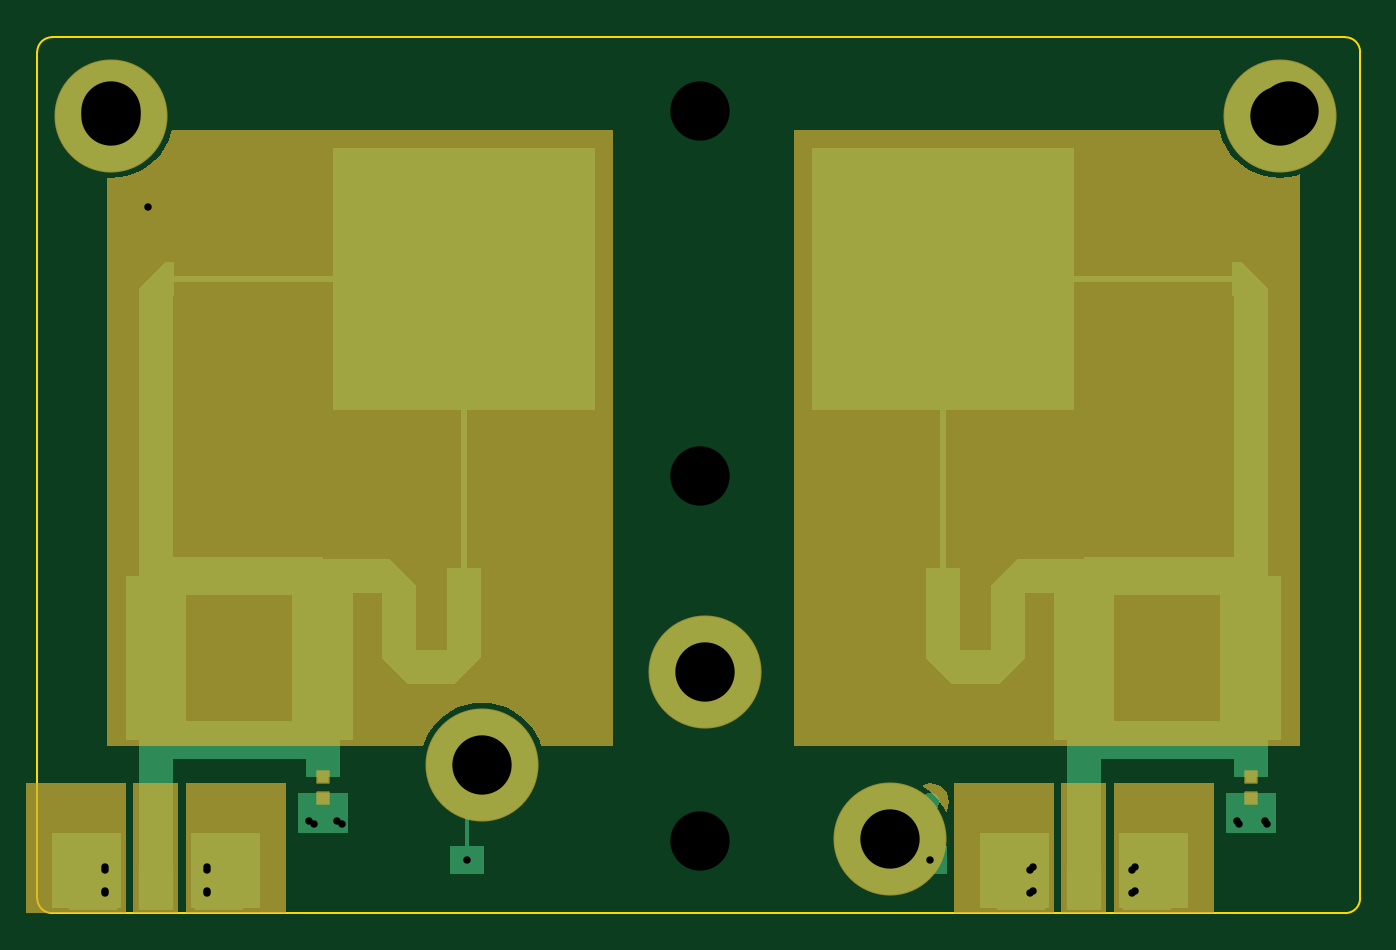
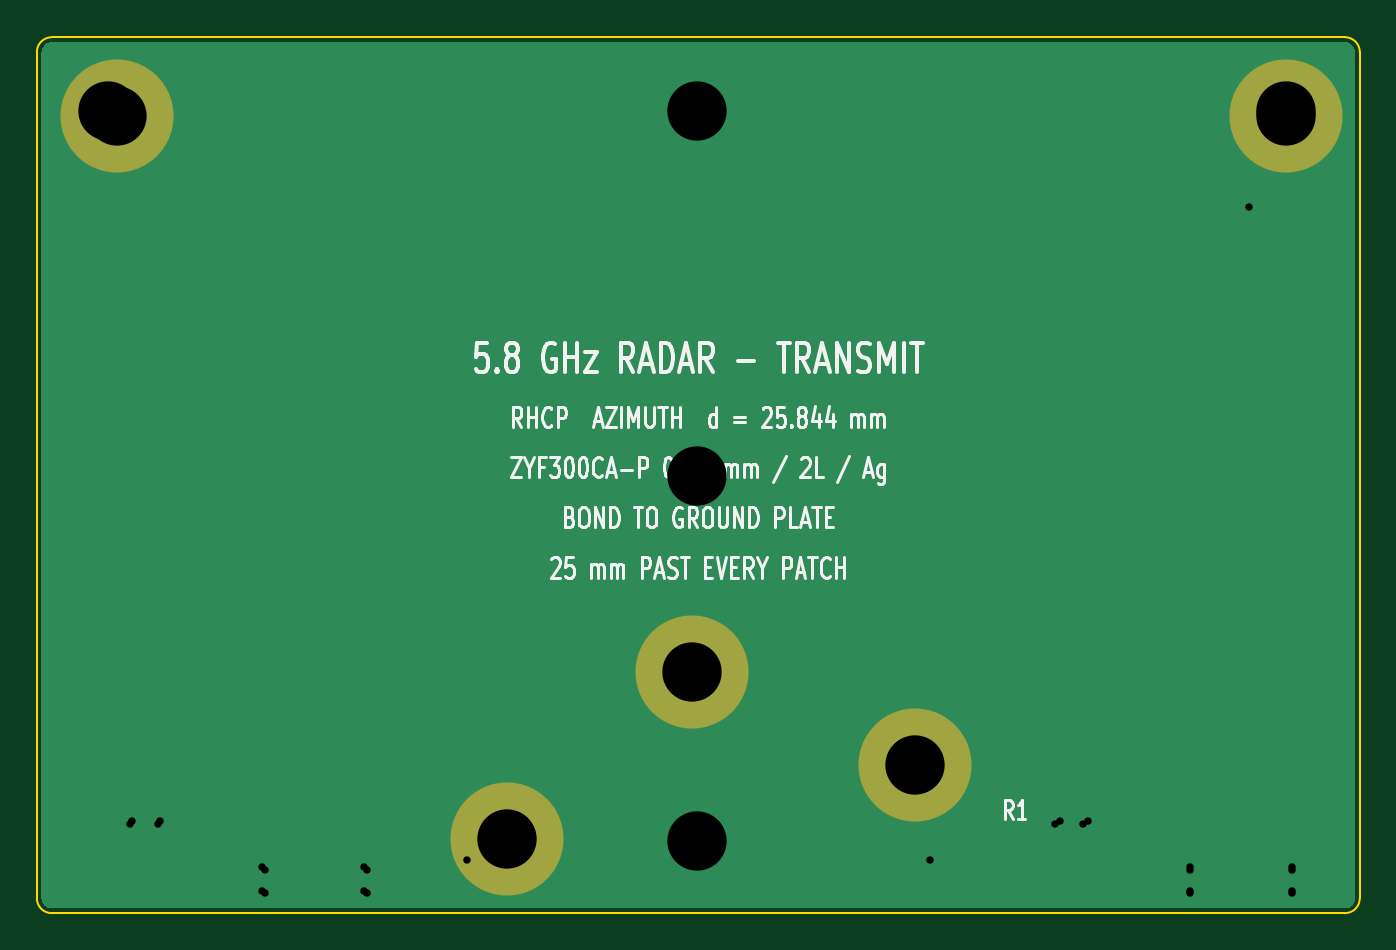
Circuit board: 12 layer files. Board 71.3 x 47.2 mm.
- bottom_copper: radar_5g8_transmit-B_Cu.gbr (2513 bytes)
- bottom_mask: radar_5g8_transmit-B_Mask.gbr (694 bytes)
- paste: radar_5g8_transmit-B_Paste.gbr (463 bytes)
- bottom_silk: radar_5g8_transmit-B_Silkscreen.gbr (40952 bytes)
- outline: radar_5g8_transmit-Edge_Cuts.gbr (901 bytes)
- top_copper: radar_5g8_transmit-F_Cu.gbr (8075 bytes)
- top_mask: radar_5g8_transmit-F_Mask.gbr (4494 bytes)
- paste: radar_5g8_transmit-F_Paste.gbr (884 bytes)
- top_silk: radar_5g8_transmit-F_Silkscreen.gbr (464 bytes)
- drill: radar_5g8_transmit-NPTH.drl (264 bytes)
- drill: radar_5g8_transmit-PTH.drl (641 bytes)
- drill: radar_5g8_transmit.drl (663 bytes)

=== bottom_copper: radar_5g8_transmit-B_Cu.gbr ===
%TF.GenerationSoftware,KiCad,Pcbnew,10.0.5*%
%TF.CreationDate,2026-08-09T16:14:00+01:00*%
%TF.ProjectId,radar_5g8_transmit,72616461-725f-4356-9738-5f7472616e73,rev?*%
%TF.SameCoordinates,Original*%
%TF.FileFunction,Copper,L2,Bot*%
%TF.FilePolarity,Positive*%
%FSLAX46Y46*%
G04 Gerber Fmt 4.6, Leading zero omitted, Abs format (unit mm)*
G04 Created by KiCad (PCBNEW 10.0.5) date 2026-08-09 16:14:00*
%MOMM*%
%LPD*%
G01*
G04 APERTURE LIST*
%TA.AperFunction,Conductor*%
%ADD10C,0.000000*%
%TD*%
%TA.AperFunction,ComponentPad*%
%ADD11C,6.000000*%
%TD*%
%TA.AperFunction,ViaPad*%
%ADD12C,0.750000*%
%TD*%
G04 APERTURE END LIST*
D10*
%TA.AperFunction,Conductor*%
%TO.N,GND*%
G36*
X70613769Y-254705D02*
G01*
X70684330Y-268740D01*
X70752455Y-291866D01*
X70816980Y-323686D01*
X70876798Y-363655D01*
X70930888Y-411091D01*
X70978324Y-465181D01*
X71018293Y-524999D01*
X71050113Y-589524D01*
X71073239Y-657649D01*
X71087274Y-728210D01*
X71091980Y-799999D01*
X71091980Y-46437000D01*
X71087274Y-46508789D01*
X71073239Y-46579350D01*
X71050113Y-46647475D01*
X71018293Y-46712000D01*
X70978324Y-46771818D01*
X70930888Y-46825908D01*
X70876798Y-46873344D01*
X70816980Y-46913313D01*
X70752455Y-46945133D01*
X70684330Y-46968259D01*
X70613769Y-46982294D01*
X70541980Y-46987000D01*
X799999Y-46987000D01*
X728210Y-46982294D01*
X657649Y-46968259D01*
X589524Y-46945133D01*
X524999Y-46913313D01*
X465181Y-46873344D01*
X411091Y-46825908D01*
X363655Y-46771818D01*
X323686Y-46712000D01*
X291866Y-46647475D01*
X268740Y-46579350D01*
X254705Y-46508789D01*
X250000Y-46437000D01*
X250000Y-799999D01*
X254705Y-728210D01*
X268740Y-657649D01*
X291866Y-589524D01*
X323686Y-524999D01*
X363655Y-465181D01*
X411091Y-411091D01*
X465181Y-363655D01*
X525000Y-323686D01*
X589524Y-291866D01*
X657649Y-268740D01*
X728210Y-254705D01*
X800000Y-250000D01*
X70541980Y-250000D01*
X70613769Y-254705D01*
G37*
%TD.AperFunction*%
%TD*%
D11*
%TO.P,H4,1*%
%TO.N,GND*%
X24000000Y-39237000D03*
%TD*%
%TO.P,H5,1*%
%TO.N,GND*%
X36000000Y-34237000D03*
%TD*%
%TO.P,H1,1*%
%TO.N,GND*%
X46000000Y-43237000D03*
%TD*%
%TO.P,H3,1*%
%TO.N,GND*%
X67000000Y-4237000D03*
%TD*%
%TO.P,H2,1*%
%TO.N,GND*%
X4000000Y-4237000D03*
%TD*%
D12*
%TO.N,GND*%
X66192137Y-42291984D03*
X9146664Y-46037000D03*
X64692137Y-42291984D03*
X48170990Y-44387000D03*
X59190570Y-44767000D03*
X14648231Y-42291984D03*
X3653336Y-46037000D03*
X3653336Y-44767000D03*
X23170990Y-44387000D03*
X16148231Y-42291984D03*
X59190570Y-46037000D03*
X53697242Y-44767000D03*
X53697242Y-46037000D03*
X9146664Y-44767000D03*
%TD*%
M02*

=== bottom_mask: radar_5g8_transmit-B_Mask.gbr ===
%TF.GenerationSoftware,KiCad,Pcbnew,10.0.5*%
%TF.CreationDate,2026-08-09T16:14:00+01:00*%
%TF.ProjectId,radar_5g8_transmit,72616461-725f-4356-9738-5f7472616e73,rev?*%
%TF.SameCoordinates,Original*%
%TF.FileFunction,Soldermask,Bot*%
%TF.FilePolarity,Negative*%
%FSLAX46Y46*%
G04 Gerber Fmt 4.6, Leading zero omitted, Abs format (unit mm)*
G04 Created by KiCad (PCBNEW 10.0.5) date 2026-08-09 16:14:00*
%MOMM*%
%LPD*%
G01*
G04 APERTURE LIST*
%ADD10C,6.100000*%
G04 APERTURE END LIST*
D10*
%TO.C,H4*%
X24000000Y-39237000D03*
%TD*%
%TO.C,H5*%
X36000000Y-34237000D03*
%TD*%
%TO.C,H1*%
X46000000Y-43237000D03*
%TD*%
%TO.C,H3*%
X67000000Y-4237000D03*
%TD*%
%TO.C,H2*%
X4000000Y-4237000D03*
%TD*%
M02*

=== paste: radar_5g8_transmit-B_Paste.gbr ===
%TF.GenerationSoftware,KiCad,Pcbnew,10.0.5*%
%TF.CreationDate,2026-08-09T16:14:00+01:00*%
%TF.ProjectId,radar_5g8_transmit,72616461-725f-4356-9738-5f7472616e73,rev?*%
%TF.SameCoordinates,Original*%
%TF.FileFunction,Paste,Bot*%
%TF.FilePolarity,Positive*%
%FSLAX46Y46*%
G04 Gerber Fmt 4.6, Leading zero omitted, Abs format (unit mm)*
G04 Created by KiCad (PCBNEW 10.0.5) date 2026-08-09 16:14:00*
%MOMM*%
%LPD*%
G01*
G04 APERTURE LIST*
G04 APERTURE END LIST*
M02*

=== bottom_silk: radar_5g8_transmit-B_Silkscreen.gbr (40952 bytes, source omitted) ===
=== outline: radar_5g8_transmit-Edge_Cuts.gbr ===
%TF.GenerationSoftware,KiCad,Pcbnew,10.0.5*%
%TF.CreationDate,2026-08-09T16:14:00+01:00*%
%TF.ProjectId,radar_5g8_transmit,72616461-725f-4356-9738-5f7472616e73,rev?*%
%TF.SameCoordinates,Original*%
%TF.FileFunction,Profile,NP*%
%FSLAX46Y46*%
G04 Gerber Fmt 4.6, Leading zero omitted, Abs format (unit mm)*
G04 Created by KiCad (PCBNEW 10.0.5) date 2026-08-09 16:14:00*
%MOMM*%
%LPD*%
G01*
G04 APERTURE LIST*
%TA.AperFunction,Profile*%
%ADD10C,0.100000*%
%TD*%
G04 APERTURE END LIST*
D10*
X0Y-799999D02*
X0Y-46437000D01*
X0Y-799999D02*
G75*
G02*
X800000Y0I800000J-1D01*
G01*
X800000Y-47237000D02*
G75*
G02*
X0Y-46437000I0J800000D01*
G01*
X800000Y-47237000D02*
X70541980Y-47237000D01*
X70541980Y0D02*
X800000Y0D01*
X70541980Y0D02*
G75*
G02*
X71342000Y-799999I20J-800000D01*
G01*
X71341980Y-46437000D02*
G75*
G02*
X70541980Y-47236980I-799980J0D01*
G01*
X71341980Y-46437000D02*
X71341980Y-799999D01*
M02*

=== top_copper: radar_5g8_transmit-F_Cu.gbr (8075 bytes, source omitted) ===
=== top_mask: radar_5g8_transmit-F_Mask.gbr ===
%TF.GenerationSoftware,KiCad,Pcbnew,10.0.5*%
%TF.CreationDate,2026-08-09T16:14:00+01:00*%
%TF.ProjectId,radar_5g8_transmit,72616461-725f-4356-9738-5f7472616e73,rev?*%
%TF.SameCoordinates,Original*%
%TF.FileFunction,Soldermask,Top*%
%TF.FilePolarity,Negative*%
%FSLAX46Y46*%
G04 Gerber Fmt 4.6, Leading zero omitted, Abs format (unit mm)*
G04 Created by KiCad (PCBNEW 10.0.5) date 2026-08-09 16:14:00*
%MOMM*%
%LPD*%
G01*
G04 APERTURE LIST*
G04 Aperture macros list*
%AMRoundRect*
0 Rectangle with rounded corners*
0 $1 Rounding radius*
0 $2 $3 $4 $5 $6 $7 $8 $9 X,Y pos of 4 corners*
0 Add a 4 corners polygon primitive as box body*
4,1,4,$2,$3,$4,$5,$6,$7,$8,$9,$2,$3,0*
0 Add four circle primitives for the rounded corners*
1,1,$1+$1,$2,$3*
1,1,$1+$1,$4,$5*
1,1,$1+$1,$6,$7*
1,1,$1+$1,$8,$9*
0 Add four rect primitives between the rounded corners*
20,1,$1+$1,$2,$3,$4,$5,0*
20,1,$1+$1,$4,$5,$6,$7,0*
20,1,$1+$1,$6,$7,$8,$9,0*
20,1,$1+$1,$8,$9,$2,$3,0*%
G04 Aperture macros list end*
%ADD10C,0.000000*%
%ADD11RoundRect,0.050000X-0.926764X-1.150000X0.926764X-1.150000X0.926764X1.150000X-0.926764X1.150000X0*%
%ADD12RoundRect,0.050000X-1.300000X-1.450000X1.300000X-1.450000X1.300000X1.450000X-1.300000X1.450000X0*%
%ADD13C,6.100000*%
%ADD14RoundRect,0.050000X0.310000X-0.310000X0.310000X0.310000X-0.310000X0.310000X-0.310000X-0.310000X0*%
G04 APERTURE END LIST*
D10*
G36*
X4794306Y-47237000D02*
G01*
X-599999Y-47237000D01*
X-599999Y-40237000D01*
X4794306Y-40237000D01*
X4794306Y-47237000D01*
G37*
G36*
X7617734Y-47237000D02*
G01*
X5182266Y-47237000D01*
X5182266Y-40237000D01*
X7617734Y-40237000D01*
X7617734Y-47237000D01*
G37*
G36*
X13400000Y-47237000D02*
G01*
X8005694Y-47237000D01*
X8005694Y-40237000D01*
X13400000Y-40237000D01*
X13400000Y-47237000D01*
G37*
G36*
X54838212Y-47237000D02*
G01*
X49443906Y-47237000D01*
X49443906Y-40237000D01*
X54838212Y-40237000D01*
X54838212Y-47237000D01*
G37*
G36*
X57661640Y-47237000D02*
G01*
X55226172Y-47237000D01*
X55226172Y-40237000D01*
X57661640Y-40237000D01*
X57661640Y-47237000D01*
G37*
G36*
X63443906Y-47237000D02*
G01*
X58049600Y-47237000D01*
X58049600Y-40237000D01*
X63443906Y-40237000D01*
X63443906Y-47237000D01*
G37*
G36*
X48429809Y-40271074D02*
G01*
X48670990Y-40370974D01*
X48878096Y-40529893D01*
X49037015Y-40737000D01*
X49136915Y-40978180D01*
X49170990Y-41237000D01*
X49136915Y-41495819D01*
X49037015Y-41737000D01*
X49006863Y-41776294D01*
X48901185Y-41562000D01*
X48657733Y-41197649D01*
X48368807Y-40868192D01*
X48039350Y-40579266D01*
X47705948Y-40356493D01*
X47912170Y-40271074D01*
X48170990Y-40237000D01*
X48429809Y-40271074D01*
G37*
G36*
X63764148Y-5104043D02*
G01*
X63905003Y-5518989D01*
X64098814Y-5911999D01*
X64342266Y-6276350D01*
X64631192Y-6605807D01*
X64960649Y-6894733D01*
X65325000Y-7138185D01*
X65718010Y-7331996D01*
X66132956Y-7472851D01*
X66562737Y-7558340D01*
X67000000Y-7587000D01*
X67437262Y-7558340D01*
X67867043Y-7472851D01*
X68079000Y-7400901D01*
X68079000Y-38236984D01*
X40786000Y-38236984D01*
X40786000Y-4984999D01*
X63740469Y-4984999D01*
X63764148Y-5104043D01*
G37*
G36*
X31056000Y-38236984D02*
G01*
X27190713Y-38236984D01*
X27094996Y-37955010D01*
X26901185Y-37562000D01*
X26657733Y-37197649D01*
X26368807Y-36868192D01*
X26039350Y-36579266D01*
X25675000Y-36335814D01*
X25281989Y-36142003D01*
X24867043Y-36001148D01*
X24437262Y-35915659D01*
X24000000Y-35887000D01*
X23562737Y-35915659D01*
X23132956Y-36001148D01*
X22718010Y-36142003D01*
X22325000Y-36335814D01*
X21960649Y-36579266D01*
X21631192Y-36868192D01*
X21342266Y-37197649D01*
X21098814Y-37562000D01*
X20905003Y-37955010D01*
X20809286Y-38236984D01*
X3764000Y-38236984D01*
X3764000Y-7571531D01*
X3999999Y-7587000D01*
X4437262Y-7558340D01*
X4867043Y-7472851D01*
X5281989Y-7331996D01*
X5675000Y-7138185D01*
X6039350Y-6894733D01*
X6368807Y-6605807D01*
X6657733Y-6276350D01*
X6901185Y-5912000D01*
X7094996Y-5518989D01*
X7235851Y-5104043D01*
X7259530Y-4984999D01*
X31056000Y-4984999D01*
X31056000Y-38236984D01*
G37*
D11*
%TO.C,TX1*%
X6400000Y-45937000D03*
D12*
X3003336Y-45637000D03*
X9796664Y-45637000D03*
%TD*%
D13*
%TO.C,H4*%
X24000000Y-39237000D03*
%TD*%
D14*
%TO.C,R2*%
X65442137Y-39871984D03*
X65442137Y-41041984D03*
%TD*%
D13*
%TO.C,H5*%
X36000000Y-34237000D03*
%TD*%
%TO.C,H1*%
X46000000Y-43237000D03*
%TD*%
%TO.C,H3*%
X67000000Y-4237000D03*
%TD*%
%TO.C,H2*%
X4000000Y-4237000D03*
%TD*%
D11*
%TO.C,TX2*%
X56443906Y-45937000D03*
D12*
X53047242Y-45637000D03*
X59840570Y-45637000D03*
%TD*%
D14*
%TO.C,R1*%
X15398231Y-39871984D03*
X15398231Y-41041984D03*
%TD*%
M02*

=== paste: radar_5g8_transmit-F_Paste.gbr ===
%TF.GenerationSoftware,KiCad,Pcbnew,10.0.5*%
%TF.CreationDate,2026-08-09T16:14:00+01:00*%
%TF.ProjectId,radar_5g8_transmit,72616461-725f-4356-9738-5f7472616e73,rev?*%
%TF.SameCoordinates,Original*%
%TF.FileFunction,Paste,Top*%
%TF.FilePolarity,Positive*%
%FSLAX46Y46*%
G04 Gerber Fmt 4.6, Leading zero omitted, Abs format (unit mm)*
G04 Created by KiCad (PCBNEW 10.0.5) date 2026-08-09 16:14:00*
%MOMM*%
%LPD*%
G01*
G04 APERTURE LIST*
%ADD10R,1.853528X2.300000*%
%ADD11R,2.600000X2.900000*%
%ADD12R,0.620000X0.620000*%
G04 APERTURE END LIST*
D10*
%TO.C,TX1*%
X6400000Y-45937000D03*
D11*
X3003336Y-45637000D03*
X9796664Y-45637000D03*
%TD*%
D12*
%TO.C,R2*%
X65442137Y-39871984D03*
X65442137Y-41041984D03*
%TD*%
D10*
%TO.C,TX2*%
X56443906Y-45937000D03*
D11*
X53047242Y-45637000D03*
X59840570Y-45637000D03*
%TD*%
D12*
%TO.C,R1*%
X15398231Y-39871984D03*
X15398231Y-41041984D03*
%TD*%
M02*

=== top_silk: radar_5g8_transmit-F_Silkscreen.gbr ===
%TF.GenerationSoftware,KiCad,Pcbnew,10.0.5*%
%TF.CreationDate,2026-08-09T16:14:00+01:00*%
%TF.ProjectId,radar_5g8_transmit,72616461-725f-4356-9738-5f7472616e73,rev?*%
%TF.SameCoordinates,Original*%
%TF.FileFunction,Legend,Top*%
%TF.FilePolarity,Positive*%
%FSLAX46Y46*%
G04 Gerber Fmt 4.6, Leading zero omitted, Abs format (unit mm)*
G04 Created by KiCad (PCBNEW 10.0.5) date 2026-08-09 16:14:00*
%MOMM*%
%LPD*%
G01*
G04 APERTURE LIST*
G04 APERTURE END LIST*
M02*

=== drill: radar_5g8_transmit-NPTH.drl ===
M48
; DRILL file KiCad 10.0.5 date 2026-08-09T11:14:27
; FORMAT={-:-/ absolute / metric / decimal}
; #@! TF.CreationDate,2026-08-09T11:14:27+01:00
; #@! TF.GenerationSoftware,Kicad,Pcbnew,10.0.5
; #@! TF.FileFunction,NonPlated,1,2,NPTH
FMAT,2
METRIC
%
G90
G05
M30

=== drill: radar_5g8_transmit-PTH.drl ===
M48
; DRILL file KiCad 10.0.5 date 2026-08-09T11:14:27
; FORMAT={-:-/ absolute / metric / decimal}
; #@! TF.CreationDate,2026-08-09T11:14:27+01:00
; #@! TF.GenerationSoftware,Kicad,Pcbnew,10.0.5
; #@! TF.FileFunction,Plated,1,2,PTH
FMAT,2
METRIC
; #@! TA.AperFunction,Plated,PTH,ViaDrill
T1C0.400
; #@! TA.AperFunction,Plated,PTH,ComponentDrill
T2C3.200
%
G90
G05
T1
X3.645Y-44.903
X3.645Y-46.173
X6.0Y-9.15
X9.155Y-44.903
X9.155Y-46.173
X14.939Y-42.428
X16.439Y-42.428
X53.541Y-44.903
X53.541Y-46.173
X59.051Y-44.903
X59.051Y-46.173
X64.835Y-42.428
X66.335Y-42.428
T2
X4.0Y-4.0
X35.743Y-4.0
X35.743Y-23.687
X35.743Y-43.373
X67.485Y-4.0
M30

=== drill: radar_5g8_transmit.drl ===
M48
; DRILL file KiCad 10.0.5 date 2026-08-09T16:14:02
; FORMAT={-:-/ absolute / metric / decimal}
; #@! TF.CreationDate,2026-08-09T16:14:02+01:00
; #@! TF.GenerationSoftware,Kicad,Pcbnew,10.0.5
; #@! TF.FileFunction,MixedPlating,1,2
FMAT,2
METRIC
; #@! TA.AperFunction,Plated,PTH,ViaDrill
T1C0.400
; #@! TA.AperFunction,Plated,PTH,ComponentDrill
T2C3.200
%
G90
G05
T1
X3.653Y-44.767
X3.653Y-46.037
X9.147Y-44.767
X9.147Y-46.037
X14.648Y-42.292
X16.148Y-42.292
X23.171Y-44.387
X48.171Y-44.387
X53.697Y-44.767
X53.697Y-46.037
X59.191Y-44.767
X59.191Y-46.037
X64.692Y-42.292
X66.192Y-42.292
T2
X4.0Y-4.237
X24.0Y-39.237
X36.0Y-34.237
X46.0Y-43.237
X67.0Y-4.237
M30
